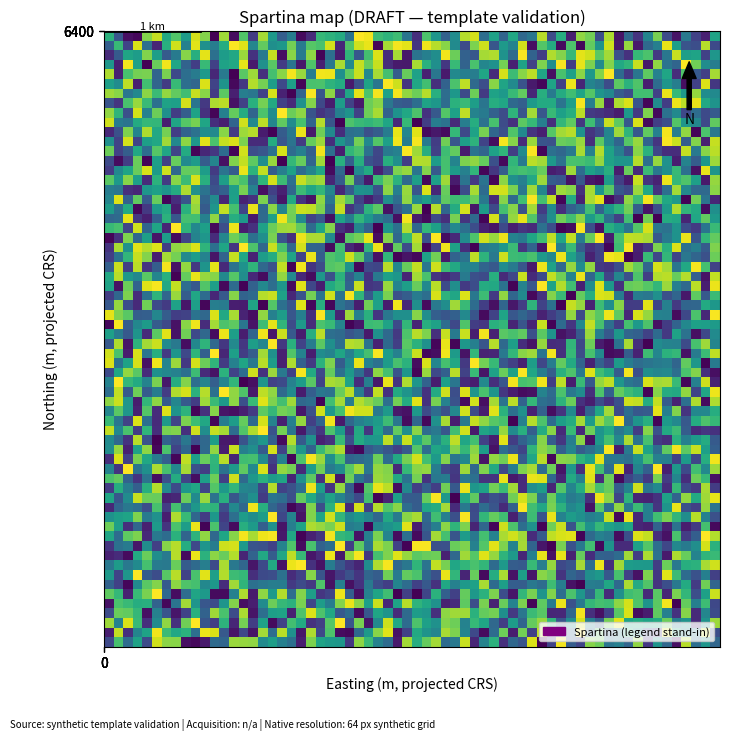

The script that saved this image:
#!/usr/bin/env python3
"""Cartographic map template enforcing CARTOGRAPHIC_DESIGN_STANDARD.md.

`render_map` refuses to render a publication map missing any mandatory
element (raises MapStandardError). Until admin/coastline context layers
are integrated (planned), only draft_mode=True rendering is allowed.

No data claims: the demo path renders a synthetic grid to validate the
layout machinery only.
"""
from __future__ import annotations

import matplotlib

matplotlib.use("Agg")
import matplotlib.patches as mpatches
import matplotlib.pyplot as plt
import numpy as np

MANDATORY_ELEMENTS = [
    "coastline", "admin_boundaries", "graticule", "scale_bar", "north_arrow",
    "legend", "inset_locator", "data_source", "acquisition_year",
    "native_resolution_statement", "uncertainty_representation", "ocean_background",
]


class MapStandardError(RuntimeError):
    pass


def check_elements(elements: dict, publication: bool) -> None:
    missing = [e for e in MANDATORY_ELEMENTS if not elements.get(e)]
    if missing and publication:
        raise MapStandardError(f"publication map missing mandatory elements: {missing}")


def render_map(
    raster: np.ndarray,
    extent: tuple[float, float, float, float] | None = None,
    *,
    draft_mode: bool = True,
    elements: dict | None = None,
    no_valid_observation_mask: np.ndarray | None = None,
    title: str = "Spartina map (DRAFT — template validation)",
    data_source: str | None = None,
    acquisition_year: str | None = None,
    native_resolution: str | None = None,
    save_path: str | None = None,
):
    """Render a standard-compliant map frame.

    draft_mode=True: renders layout without context layers (for template
    testing only — never for publication).
    draft_mode=False: enforces every mandatory element; raises
    MapStandardError if any are missing.
    """
    publication = not draft_mode
    elements = dict(elements or {})
    elements.setdefault("data_source", bool(data_source))
    elements.setdefault("acquisition_year", bool(acquisition_year))
    elements.setdefault("native_resolution_statement", bool(native_resolution))
    elements.setdefault("graticule", True)
    elements.setdefault("scale_bar", True)
    elements.setdefault("north_arrow", True)
    elements.setdefault("legend", True)
    elements.setdefault("inset_locator", draft_mode is False)
    elements.setdefault("ocean_background", draft_mode is False)
    elements.setdefault("coastline", draft_mode is False)
    elements.setdefault("admin_boundaries", draft_mode is False)
    elements.setdefault("uncertainty_representation", True)
    check_elements(elements, publication)

    fig, ax = plt.subplots(figsize=(8, 8))
    im = ax.imshow(raster, extent=extent, cmap="viridis", interpolation="nearest")

    if no_valid_observation_mask is not None:
        # NO_VALID_OBSERVATION is rendered as distinct neutral hatch —
        # never as zero/absence (Atlas integrity rule).
        overlay = np.ma.masked_where(~no_valid_observation_mask,
                                     np.ones_like(no_valid_observation_mask, dtype=float))
        ax.imshow(overlay, extent=extent, cmap="Greys", alpha=0.55,
                  interpolation="nearest", hatch="///")

    if extent:
        ax.set_xticks(np.linspace(extent[0], extent[2], 5))
        ax.set_yticks(np.linspace(extent[1], extent[3], 5))
        ax.set_xlabel("Easting (m, projected CRS)")
        ax.set_ylabel("Northing (m, projected CRS)")  # graticule stand-in (draft)
    ax.set_title(title)

    # scale bar (draft): 1 km reference line
    if extent:
        x0 = extent[0] + 0.1 * (extent[2] - extent[0])
        y0 = extent[1] + 0.05 * (extent[3] - extent[1])
        ax.plot([x0, x0 + 1000], [y0, y0], "k-", lw=2)
        ax.text(x0 + 500, y0, "1 km", ha="center", va="bottom", fontsize=8)

    # north arrow (draft)
    ax.annotate("N", xy=(0.95, 0.95), xytext=(0.95, 0.85),
                xycoords="axes fraction",
                arrowprops=dict(facecolor="black", width=3, headwidth=10),
                ha="center", fontsize=10)

    ax.legend(handles=[mpatches.Patch(color="purple", label="Spartina (legend stand-in)")],
              loc="lower right", fontsize=8)

    footer = []
    if data_source:
        footer.append(f"Source: {data_source}")
    if acquisition_year:
        footer.append(f"Acquisition: {acquisition_year}")
    if native_resolution:
        footer.append(f"Native resolution: {native_resolution}")
    if footer:
        fig.text(0.01, 0.01, " | ".join(footer), fontsize=7)

    if save_path:
        fig.savefig(save_path, dpi=300, bbox_inches="tight")
    return fig, ax


if __name__ == "__main__":
    rng = np.random.default_rng(0)
    demo = rng.random((64, 64))
    nvo = rng.random((64, 64)) > 0.9
    fig, _ = render_map(demo, extent=(0, 6400, 0, 6400), draft_mode=True,
                        data_source="synthetic template validation",
                        acquisition_year="n/a",
                        native_resolution="64 px synthetic grid")
    fig.savefig("map_template_demo.png", dpi=150)
    print("draft render OK -> map_template_demo.png (template validation only)")

    # publication mode without context layers must be refused:
    try:
        render_map(demo, draft_mode=False)
        print("ERROR: publication render should have been refused")
        raise SystemExit(1)
    except MapStandardError as exc:
        print(f"publication refusal OK: {exc}")
